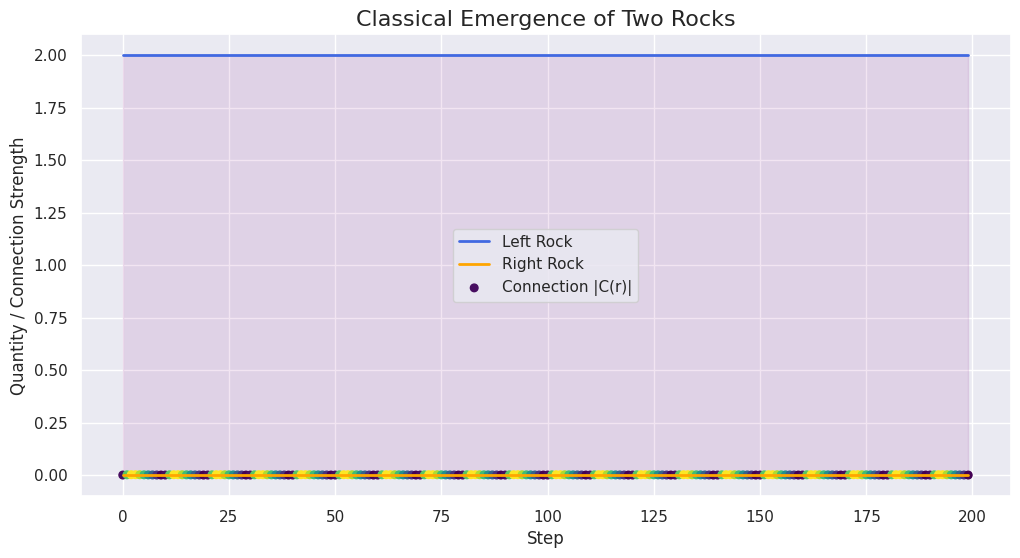
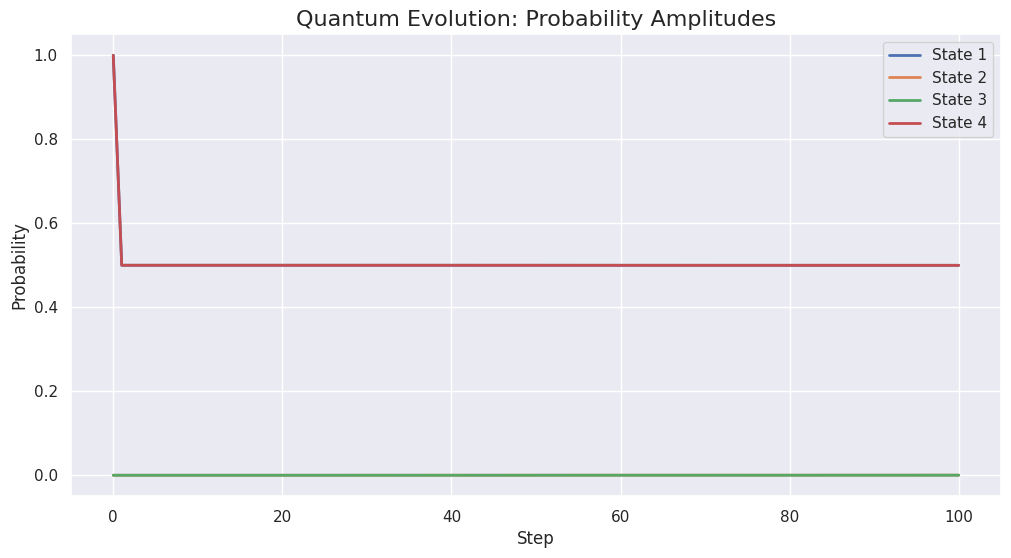
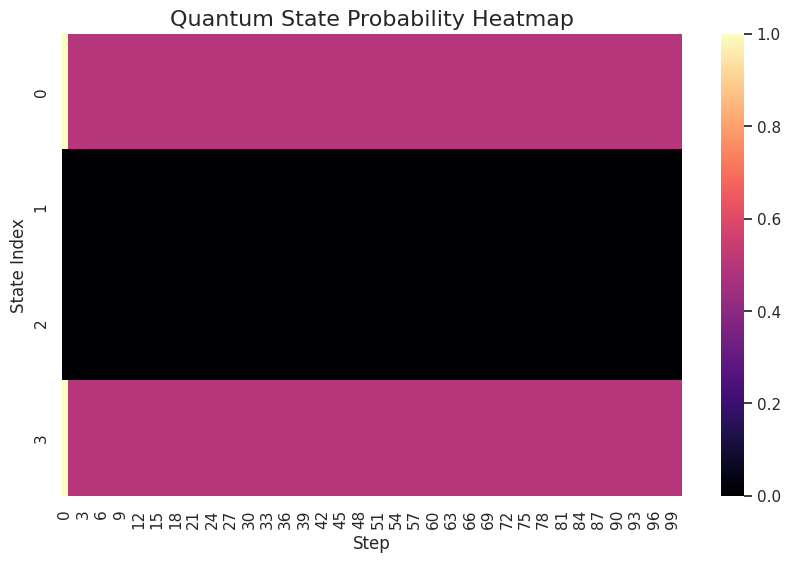

The matplotlib source for these figures, in order:
#!/usr/bin/env python3
"""
Two Rocks Universal Experiment with Visualizations
Author: Inspired by Brian Tice Sr. & User Experiments

Features:
- Two Rocks first principle
- Classical emergence
- Quantum evolution
- Universe scaling & falsification
- Colorful graphs to overwhelm curiosity
"""

import numpy as np
from scipy.linalg import expm
import matplotlib.pyplot as plt
import seaborn as sns

sns.set(style="darkgrid")

# ============================================================================
# 0. Two Rocks First Principle
# ============================================================================
class TwoRocks:
    """Irreducible first principle"""
    def __init__(self, left=1, right=1):
        self.L = left
        self.R = right
        self.total = self.L + self.R

    def move(self):
        """Fundamental operation"""
        if self.R > 0:
            self.L += 1
            self.R -= 1
        assert self.L + self.R == self.total, "Invariant broken!"

    def __repr__(self):
        return f"TwoRocks(L={self.L}, R={self.R}, total={self.total})"

# ============================================================================
# 1. Classical Emergence
# ============================================================================
class ClassicalUniverse:
    def __init__(self, rocks: TwoRocks):
        self.rocks = rocks
        self.history = []

    def evolve(self, steps=200):
        for _ in range(steps):
            self.rocks.move()
            r = len(self.history) % 10
            C_r = 0.001*(1+2*r)*np.exp(-r/3)
            self.history.append({'step': len(self.history),
                                 'L': self.rocks.L,
                                 'R': self.rocks.R,
                                 'C': C_r})
        return self.history

    def plot(self):
        steps = [h['step'] for h in self.history]
        Ls = [h['L'] for h in self.history]
        Rs = [h['R'] for h in self.history]
        Cs = [h['C'] for h in self.history]

        plt.figure(figsize=(12,6))
        plt.plot(steps, Ls, label="Left Rock", color='royalblue', linewidth=2)
        plt.plot(steps, Rs, label="Right Rock", color='orange', linewidth=2)
        plt.fill_between(steps, Ls, Rs, color='purple', alpha=0.1)
        plt.scatter(steps, Cs, c=Cs, cmap='viridis', s=30, label="Connection |C(r)|")
        plt.title("Classical Emergence of Two Rocks", fontsize=16)
        plt.xlabel("Step")
        plt.ylabel("Quantity / Connection Strength")
        plt.legend()
        plt.show()

# ============================================================================
# 2. Quantum Evolution
# ============================================================================
class QuantumUniverse:
    def __init__(self):
        self.states = []

    def evolve(self, steps=100):
        state = np.array([[1,0],[0,1]], dtype=complex)
        self.states.append(state.copy())
        for step in range(steps):
            r = step * 0.1
            coupling = 0.001*(1+2*r)*np.exp(-r/3)
            H = np.zeros((4,4), dtype=complex)
            for i in range(3):
                H[i,i+1] = coupling
                H[i+1,i] = np.conj(coupling)
            H[0,-1] = coupling
            H[-1,0] = np.conj(coupling)
            U = expm(-1j * H * 0.1)
            flat = state.flatten()
            flat = U @ flat
            state = flat.reshape(state.shape)
            state /= np.linalg.norm(state)
            self.states.append(state.copy())
        return self.states

    def plot(self):
        probs = [np.abs(s.flatten())**2 for s in self.states]
        probs = np.array(probs)

        plt.figure(figsize=(12,6))
        for i in range(probs.shape[1]):
            plt.plot(probs[:,i], label=f"State {i+1}", linewidth=2)
        plt.title("Quantum Evolution: Probability Amplitudes", fontsize=16)
        plt.xlabel("Step")
        plt.ylabel("Probability")
        plt.legend()
        plt.show()

        # Heatmap
        plt.figure(figsize=(10,6))
        sns.heatmap(probs.T, cmap="magma", cbar=True)
        plt.title("Quantum State Probability Heatmap", fontsize=16)
        plt.xlabel("Step")
        plt.ylabel("State Index")
        plt.show()

# ============================================================================
# 3. Universe Scaling & Falsification
# ============================================================================
class Universe:
    def __init__(self, rocks: TwoRocks):
        self.rocks = rocks
        self.classical = ClassicalUniverse(rocks)
        self.quantum = QuantumUniverse()

    def run(self):
        classical_history = self.classical.evolve(steps=200)
        quantum_history = self.quantum.evolve(steps=100)
        return classical_history, quantum_history

    def falsify(self):
        failed_tests = []
        if max(self.rocks.L, self.rocks.R) > 1e6:
            failed_tests.append("Classical scaling breaks")
        if len(self.quantum.states) < 10:
            failed_tests.append("Quantum evolution incomplete")
        return failed_tests if failed_tests else ["All tests passed"]

# ============================================================================
# 4. Closed Loop Demonstration
# ============================================================================
def closed_loop_demo():
    rocks = TwoRocks()
    universe = Universe(rocks)
    classical, quantum = universe.run()
    tests = universe.falsify()

    print("\n▶ Two Rocks Status:", rocks)
    print("▶ Falsification Results:", tests)

    # Plot everything
    universe.classical.plot()
    universe.quantum.plot()

    return rocks, classical, quantum

# ============================================================================
# MAIN EXECUTION
# ============================================================================
if __name__ == "__main__":
    closed_loop_demo()
